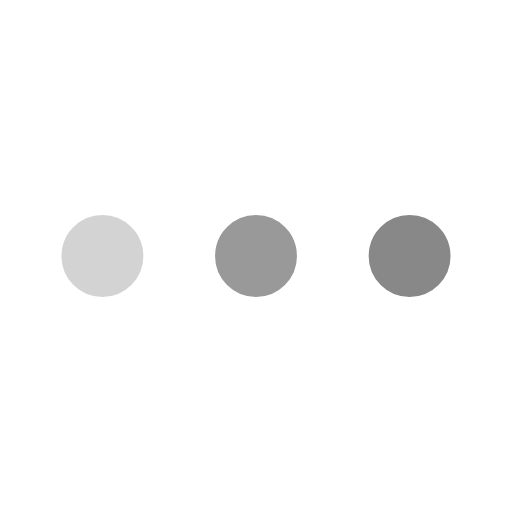
t = 0.00 s
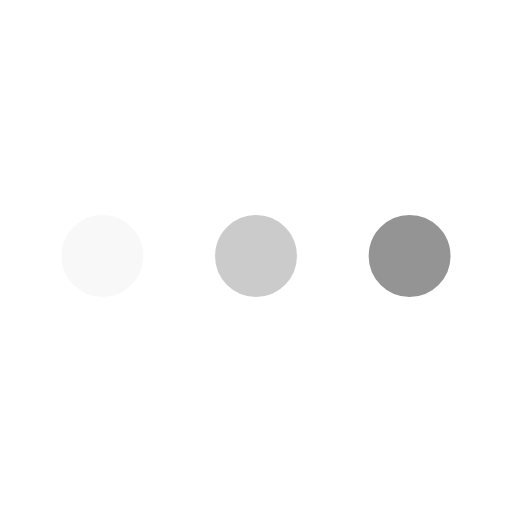
t = 0.18 s
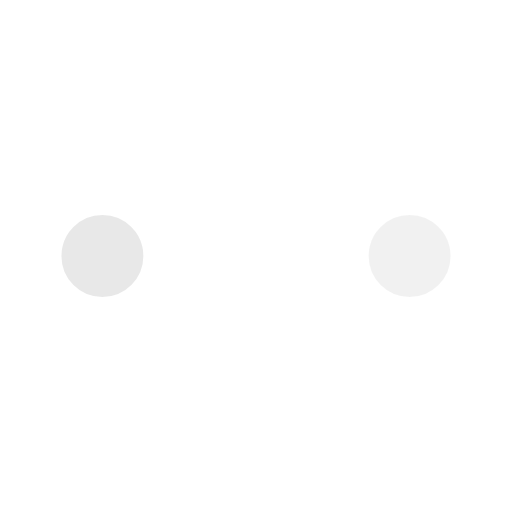
t = 0.53 s
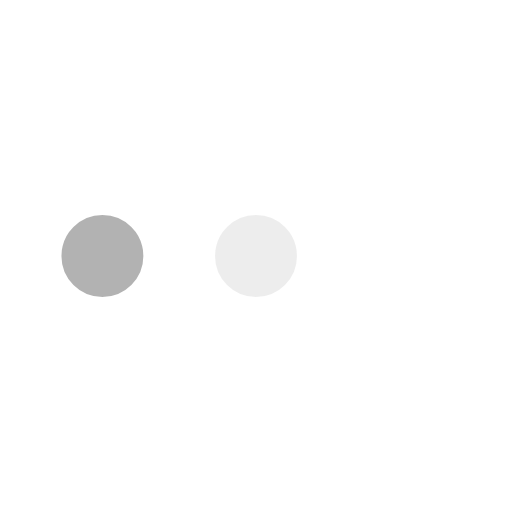
t = 0.70 s
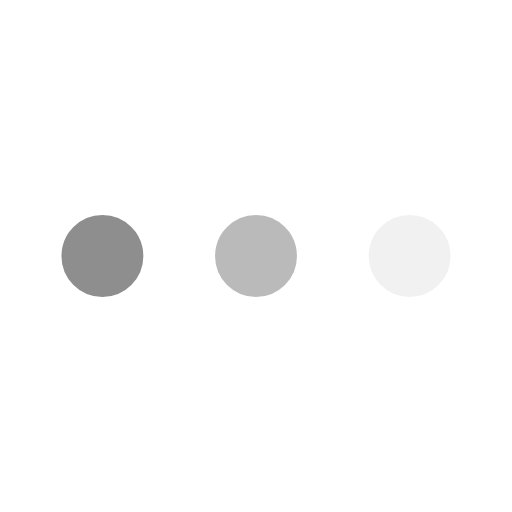
t = 0.88 s
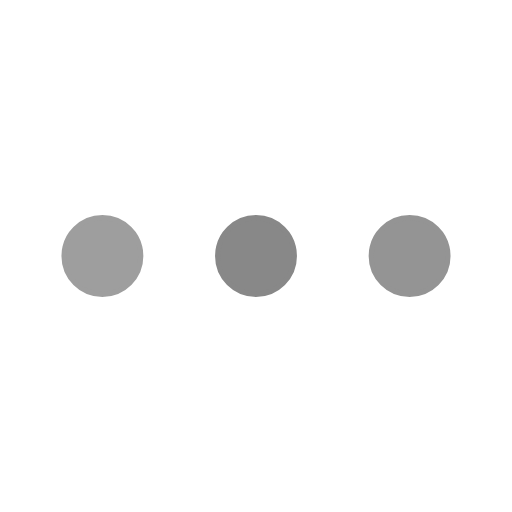
t = 1.23 s

The animated SVG that drew these frames (rendered in a browser with its animation timeline set to each time). Animation: 3 SMIL elements (animate=3); one cycle of 1.40 s, repeats indefinitely.

﻿<svg xmlns='http://www.w3.org/2000/svg' viewBox='0 0 200 200'><circle fill='#888888' stroke='#888888' stroke-width='2' r='15' cx='40' cy='100'><animate attributeName='opacity' calcMode='spline' dur='1.4' values='1;0;1;' keySplines='.5 0 .5 1;.5 0 .5 1' repeatCount='indefinite' begin='-.4'></animate></circle><circle fill='#888888' stroke='#888888' stroke-width='2' r='15' cx='100' cy='100'><animate attributeName='opacity' calcMode='spline' dur='1.4' values='1;0;1;' keySplines='.5 0 .5 1;.5 0 .5 1' repeatCount='indefinite' begin='-.2'></animate></circle><circle fill='#888888' stroke='#888888' stroke-width='2' r='15' cx='160' cy='100'><animate attributeName='opacity' calcMode='spline' dur='1.4' values='1;0;1;' keySplines='.5 0 .5 1;.5 0 .5 1' repeatCount='indefinite' begin='0'></animate></circle></svg>